Dataset: brain dataset (GitHub, Aniket2241/FedRCL). Classes: glioma, meningioma, pituitary tumor.

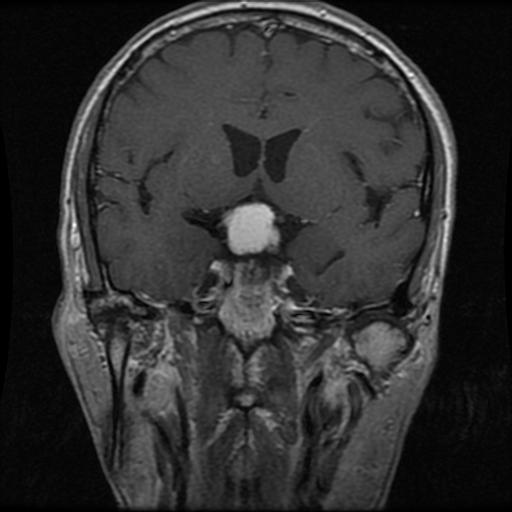
Label: meningioma

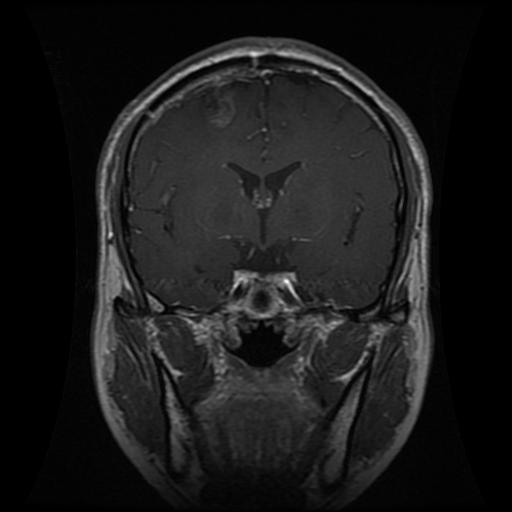
Label: glioma

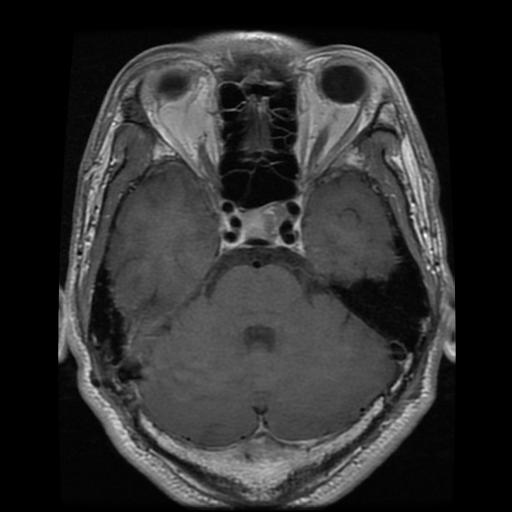
Label: pituitary tumor

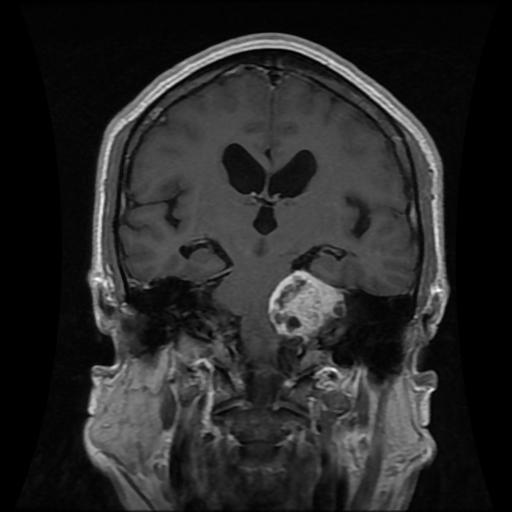
Label: meningioma

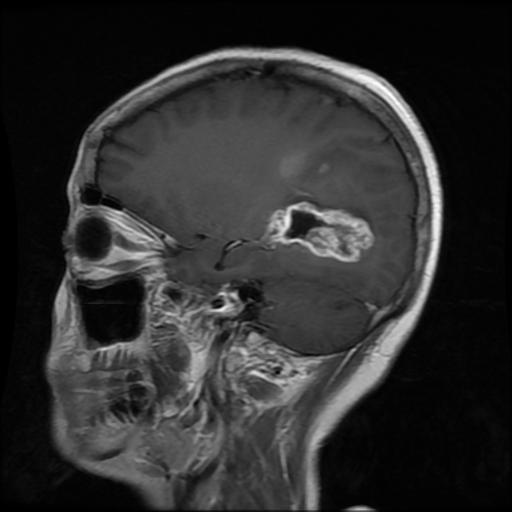
Label: glioma

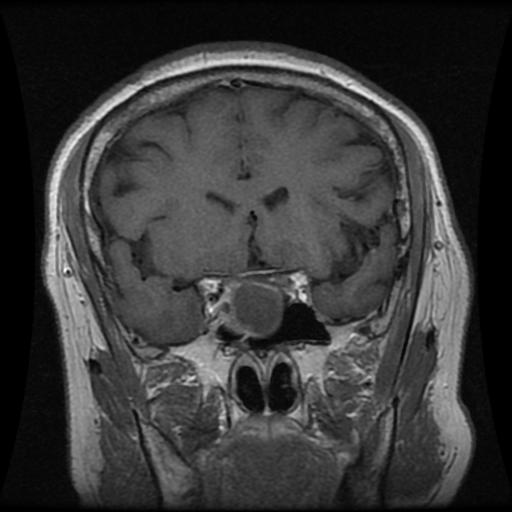
Label: pituitary tumor
